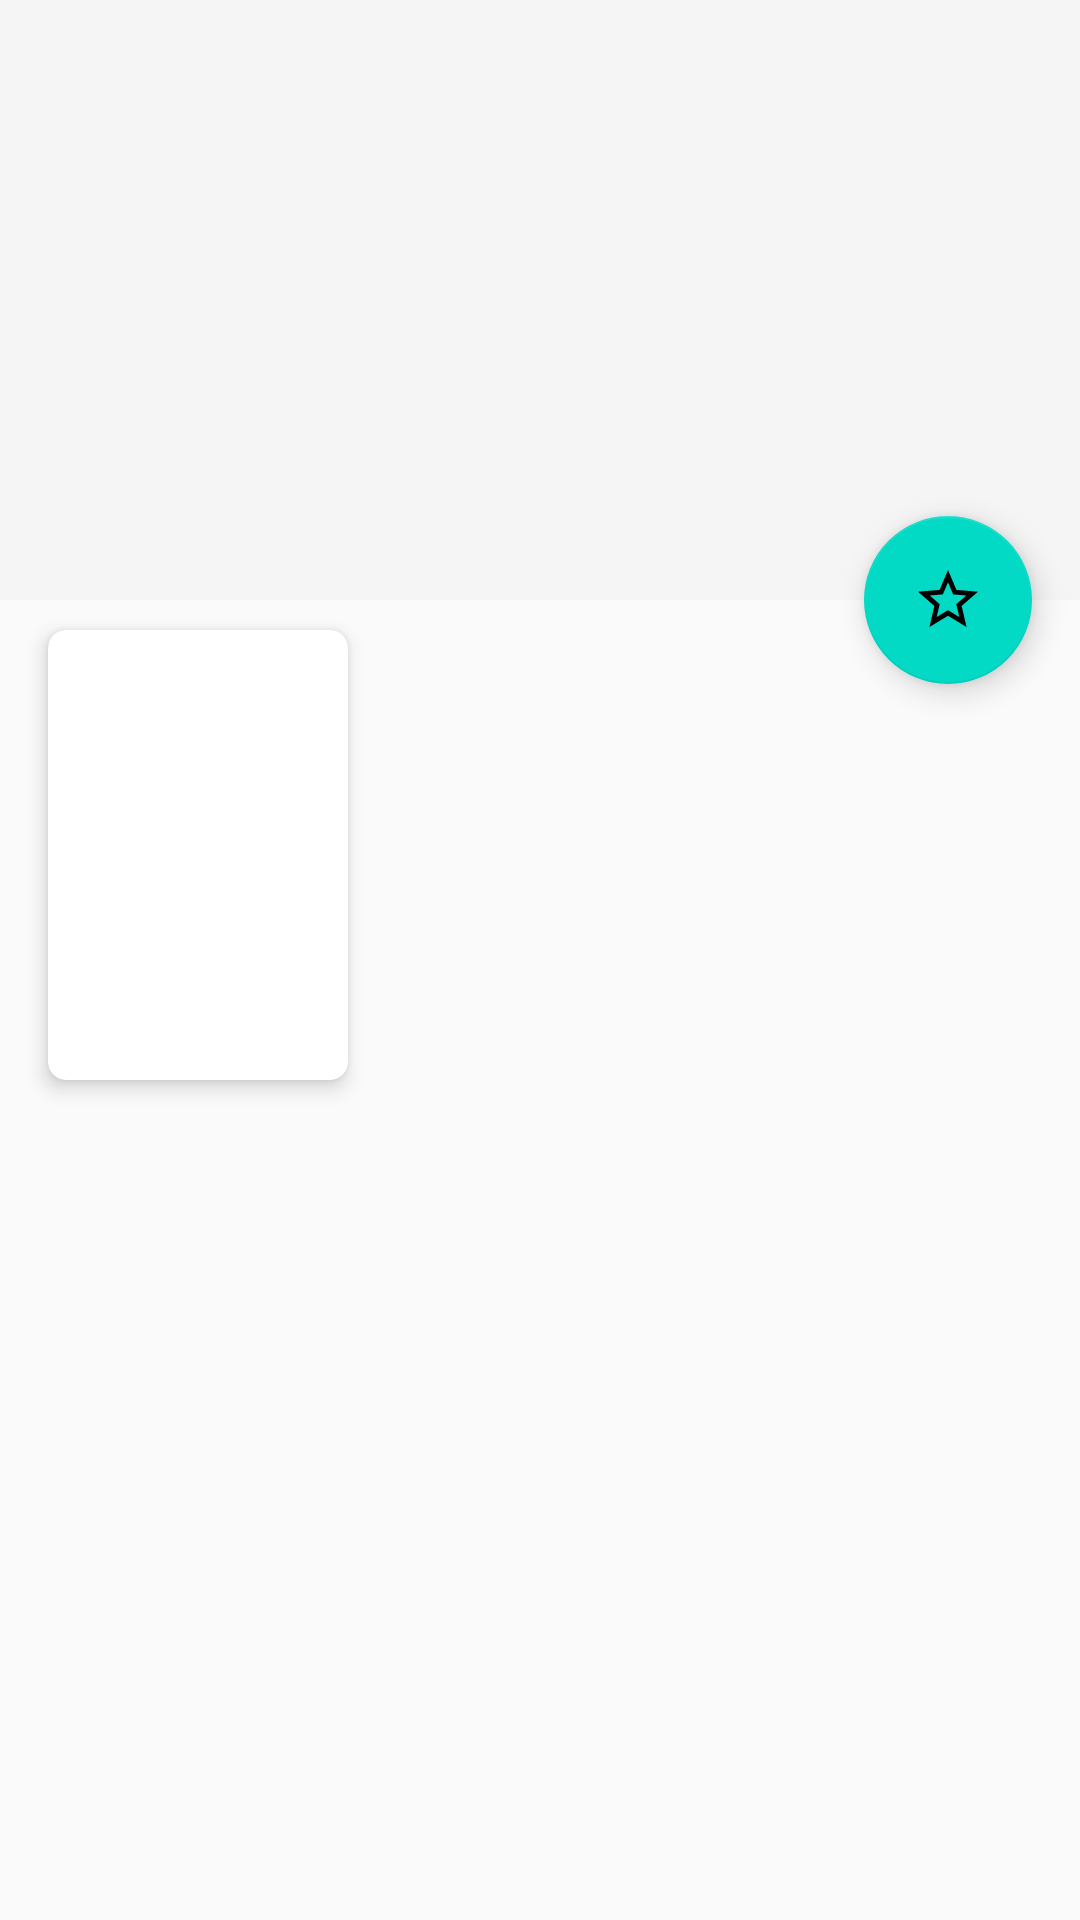

Produce the Android XML layout that renders to this screen, including the resource entries it uses.
<!-- AndroidManifest.xml: activity theme AppTheme.NoActionBar -->
<!-- res/layout/activity_detail.xml -->
<?xml version="1.0" encoding="utf-8"?>
<androidx.coordinatorlayout.widget.CoordinatorLayout xmlns:android="http://schemas.android.com/apk/res/android"
    xmlns:app="http://schemas.android.com/apk/res-auto"
    xmlns:tools="http://schemas.android.com/tools"
    android:layout_width="match_parent"
    android:layout_height="match_parent"
    android:fitsSystemWindows="true">

    <com.google.android.material.appbar.AppBarLayout
        android:id="@+id/appbar"
        android:layout_width="match_parent"
        android:layout_height="200dp"
        android:fitsSystemWindows="true">

        <com.google.android.material.appbar.CollapsingToolbarLayout
            android:id="@+id/collapsing_toolbar"
            android:layout_width="match_parent"
            android:layout_height="match_parent"
            android:fitsSystemWindows="true"
            app:contentScrim="?attr/colorPrimary"
            app:expandedTitleMarginEnd="64dp"
            app:expandedTitleMarginStart="48dp"
            app:layout_scrollFlags="scroll|exitUntilCollapsed">

            <ImageView
                android:id="@+id/img_backdrop"
                android:layout_width="match_parent"
                android:layout_height="match_parent"
                android:layout_gravity="center"
                android:contentDescription="@string/img_backdrop"
                android:fitsSystemWindows="true"
                app:layout_collapseMode="parallax" />

            <androidx.appcompat.widget.Toolbar
                android:id="@+id/toolbar"
                android:layout_width="match_parent"
                android:layout_height="?attr/actionBarSize"
                app:layout_collapseMode="pin"
                app:popupTheme="@style/ThemeOverlay.AppCompat.Light" />

        </com.google.android.material.appbar.CollapsingToolbarLayout>

    </com.google.android.material.appbar.AppBarLayout>

    <androidx.core.widget.NestedScrollView
        android:layout_width="match_parent"
        android:layout_height="match_parent"
        android:clipToPadding="false"
        app:layout_behavior="@string/appbar_scrolling_view_behavior">

        <LinearLayout
            android:layout_width="wrap_content"
            android:layout_height="wrap_content"
            android:orientation="vertical">

            <androidx.constraintlayout.widget.ConstraintLayout
                android:layout_width="match_parent"
                android:layout_height="match_parent">

                <com.google.android.material.card.MaterialCardView
                    android:id="@+id/cv_poster"
                    android:layout_width="wrap_content"
                    android:layout_height="wrap_content"
                    android:layout_marginStart="16dp"
                    android:layout_marginTop="10dp"
                    app:cardCornerRadius="6dp"
                    app:cardElevation="4dp"
                    app:layout_constraintStart_toStartOf="parent"
                    app:layout_constraintTop_toTopOf="parent">

                    <ImageView
                        android:id="@+id/img_poster_detail"
                        android:layout_width="100dp"
                        android:layout_height="150dp"
                        android:contentDescription="@string/img_poster" />

                </com.google.android.material.card.MaterialCardView>

                <com.google.android.material.card.MaterialCardView
                    android:layout_width="0dp"
                    android:layout_height="0dp"
                    android:layout_marginStart="16dp"
                    android:layout_marginEnd="16dp"
                    app:cardCornerRadius="6dp"
                    app:cardElevation="3dp"
                    app:contentPadding="16dp"
                    app:layout_constraintBottom_toBottomOf="@id/cv_poster"
                    app:layout_constraintEnd_toEndOf="parent"
                    app:layout_constraintStart_toEndOf="@id/cv_poster"
                    app:layout_constraintTop_toTopOf="@id/cv_poster">

                    <androidx.constraintlayout.widget.ConstraintLayout
                        android:layout_width="wrap_content"
                        android:layout_height="wrap_content"
                        android:layout_gravity="center_vertical">

                        <TextView
                            android:id="@+id/title_detail"
                            android:layout_width="match_parent"
                            android:layout_height="wrap_content"
                            android:ellipsize="end"
                            android:maxLines="1"
                            android:textColor="@android:color/black"
                            android:textSize="18sp"
                            android:textStyle="bold"
                            app:layout_constraintStart_toStartOf="parent"
                            app:layout_constraintTop_toTopOf="parent"
                            tools:text="Title Film" />

                        <TextView
                            android:id="@+id/title_popularity_detail"
                            android:layout_width="wrap_content"
                            android:layout_height="wrap_content"
                            android:layout_marginTop="30dp"
                            android:text="@string/title_popularity"
                            app:layout_constraintStart_toStartOf="@id/title_detail"
                            app:layout_constraintTop_toBottomOf="@id/title_detail" />

                        <TextView
                            android:id="@+id/popularity_detail"
                            android:layout_width="wrap_content"
                            android:layout_height="wrap_content"
                            android:layout_marginStart="50dp"
                            android:textColor="@android:color/black"
                            android:textStyle="bold"
                            app:layout_constraintBottom_toBottomOf="@id/title_popularity_detail"
                            app:layout_constraintStart_toEndOf="@id/title_popularity_detail"
                            app:layout_constraintTop_toTopOf="@id/title_popularity_detail"
                            tools:text="10000" />

                        <TextView
                            android:id="@+id/title_vote_count_detail"
                            android:layout_width="wrap_content"
                            android:layout_height="wrap_content"
                            android:text="@string/vote_count"
                            app:layout_constraintStart_toStartOf="@id/title_popularity_detail"
                            app:layout_constraintTop_toBottomOf="@id/title_popularity_detail" />

                        <TextView
                            android:id="@+id/vote_count_detail"
                            android:layout_width="wrap_content"
                            android:layout_height="wrap_content"
                            android:textColor="@android:color/black"
                            android:textStyle="bold"
                            app:layout_constraintStart_toStartOf="@id/popularity_detail"
                            app:layout_constraintTop_toBottomOf="@id/popularity_detail"
                            tools:text="100" />

                        <TextView
                            android:layout_width="wrap_content"
                            android:layout_height="wrap_content"
                            android:text="@string/vote_average"
                            app:layout_constraintStart_toStartOf="@id/title_vote_count_detail"
                            app:layout_constraintTop_toBottomOf="@id/title_vote_count_detail" />

                        <TextView
                            android:id="@+id/vote_avg_detail"
                            android:layout_width="wrap_content"
                            android:layout_height="wrap_content"
                            android:textColor="@color/colorAccent"
                            android:textStyle="bold"
                            app:layout_constraintStart_toStartOf="@id/vote_count_detail"
                            app:layout_constraintTop_toBottomOf="@id/vote_count_detail"
                            tools:text="8.5" />

                    </androidx.constraintlayout.widget.ConstraintLayout>

                </com.google.android.material.card.MaterialCardView>

                <TextView
                    android:id="@+id/overview_detail"
                    android:layout_width="wrap_content"
                    android:layout_height="wrap_content"
                    android:padding="16dp"
                    app:layout_constraintEnd_toEndOf="parent"
                    app:layout_constraintStart_toStartOf="parent"
                    app:layout_constraintTop_toBottomOf="@id/cv_poster" />
            </androidx.constraintlayout.widget.ConstraintLayout>

        </LinearLayout>
    </androidx.core.widget.NestedScrollView>

    <com.google.android.material.floatingactionbutton.FloatingActionButton
        android:id="@+id/fab_fav"
        style="@style/Widget.MaterialComponents.FloatingActionButton"
        android:layout_width="wrap_content"
        android:layout_height="wrap_content"
        android:layout_margin="16dp"
        app:layout_anchor="@id/appbar"
        app:layout_anchorGravity="end|bottom"
        app:srcCompat="@drawable/ic_add_to_favorites" />
</androidx.coordinatorlayout.widget.CoordinatorLayout>
<!-- resources referenced by this layout -->
<resources>
  <color name="colorAccent">#D81B60</color>
  <!-- drawable ic_add_to_favorites (drawable) -->
  <vector xmlns:android="http://schemas.android.com/apk/res/android"
      android:height="24dp"
      android:width="24dp"
      android:viewportWidth="24"
      android:viewportHeight="24">
      <path android:fillColor="#ffd700" android:pathData="M12,15.39L8.24,17.66L9.23,13.38L5.91,10.5L10.29,10.13L12,6.09L13.71,10.13L18.09,10.5L14.77,13.38L15.76,17.66M22,9.24L14.81,8.63L12,2L9.19,8.63L2,9.24L7.45,13.97L5.82,21L12,17.27L18.18,21L16.54,13.97L22,9.24Z" />
  </vector>
  <string name="img_backdrop">img_backdrop</string>
  <string name="img_poster">img_poster</string>
  <string name="title_popularity">Popularity</string>
  <string name="vote_average">Vote Average</string>
  <string name="vote_count">Vote Count</string>
  <style name="AppTheme.NoActionBar" parent="Theme.MaterialComponents.NoActionBar.Bridge" />
</resources>
